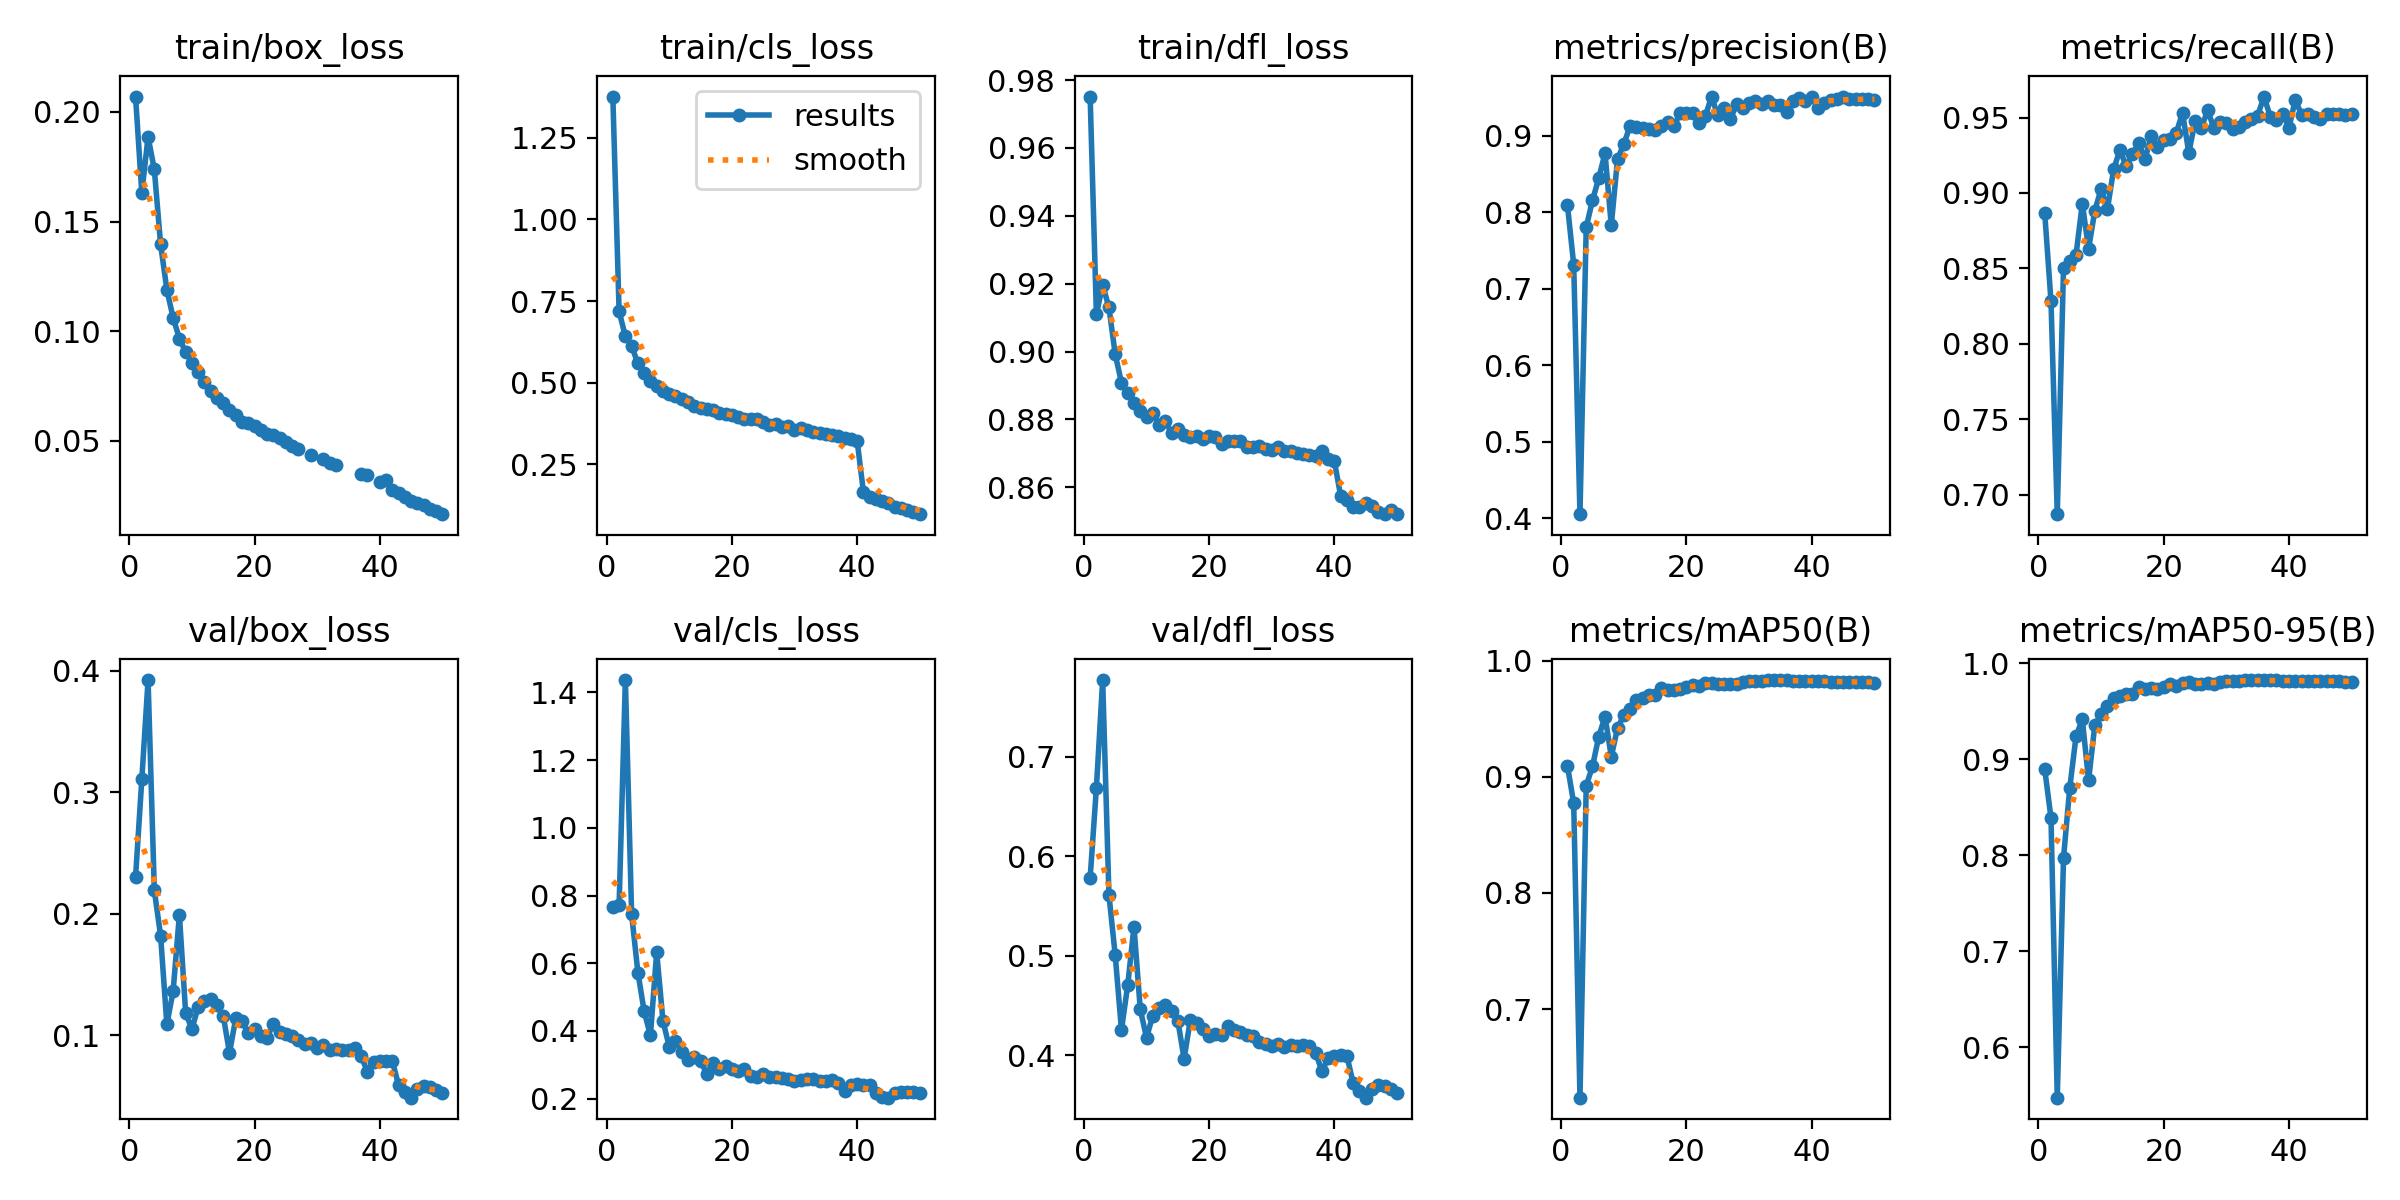

The data file committed next to this chart (first rows):
epoch, time, train/box_loss, train/cls_loss, train/dfl_loss, metrics/precision(B), metrics/recall(B), metrics/mAP50(B), metrics/mAP50-95(B), val/box_loss, val/cls_loss, val/dfl_loss, lr/pg0, lr/pg1, lr/pg2
1, 81.44, 0.207, 1.377, 0.9751, 0.8091, 0.8864, 0.9096, 0.8898, 0.23, 0.7665, 0.578, 0.003324, 0.003324, 0.003324
2, 160.5, 0.1631, 0.718, 0.911, 0.7315, 0.828, 0.8772, 0.8388, 0.3105, 0.7713, 0.6689, 0.006525, 0.006525, 0.006525
3, 239.2, 0.1886, 0.6419, 0.9197, 0.4055, 0.687, 0.6237, 0.5475, 0.3922, 1.437, 0.777, 0.009595, 0.009595, 0.009595
4, 377.4, 0.1737, 0.6118, 0.913, 0.7804, 0.8504, 0.8925, 0.7975, 0.2193, 0.7446, 0.5613, 0.009406, 0.009406, 0.009406
5, 498.3, 0.1396, 0.5584, 0.8993, 0.8155, 0.8547, 0.909, 0.8708, 0.1821, 0.5725, 0.5008, 0.009208, 0.009208, 0.009208
6, 639, 0.1189, 0.5296, 0.8908, 0.8444, 0.8591, 0.9346, 0.9243, 0.109, 0.4577, 0.4255, 0.00901, 0.00901, 0.00901
7, 777.2, 0.1061, 0.5051, 0.8878, 0.8772, 0.8929, 0.9519, 0.9417, 0.1363, 0.3866, 0.4705, 0.008812, 0.008812, 0.008812
8, 946.6, 0.09659, 0.4881, 0.885, 0.7827, 0.8628, 0.9174, 0.8782, 0.1991, 0.6326, 0.5292, 0.008614, 0.008614, 0.008614
9, 1078, 0.09047, 0.4752, 0.8824, 0.8696, 0.8884, 0.9422, 0.9361, 0.1185, 0.4297, 0.4464, 0.008416, 0.008416, 0.008416
10, 1250, 0.08563, 0.4653, 0.8808, 0.8889, 0.9026, 0.9529, 0.9472, 0.1051, 0.3531, 0.4177, 0.008218, 0.008218, 0.008218
11, 1391, 0.0812, 0.4585, 0.882, 0.9128, 0.8891, 0.9587, 0.9556, 0.1236, 0.3711, 0.4398, 0.00802, 0.00802, 0.00802
12, 1542, 0.07693, 0.4503, 0.8784, 0.9112, 0.9156, 0.9664, 0.964, 0.1279, 0.3385, 0.4473, 0.007822, 0.007822, 0.007822
13, 1707, 0.07255, 0.4408, 0.8796, 0.9093, 0.9286, 0.9682, 0.9666, 0.1297, 0.3143, 0.4501, 0.007624, 0.007624, 0.007624
14, 1864, 0.06941, 0.4277, 0.876, 0.9084, 0.9177, 0.9704, 0.9685, 0.1247, 0.3242, 0.4448, 0.007426, 0.007426, 0.007426
15, 2083, 0.06699, 0.4216, 0.877, 0.9079, 0.9255, 0.9705, 0.968, 0.1162, 0.3113, 0.4346, 0.007228, 0.007228, 0.007228
16, 2244, 0.06394, 0.4197, 0.8753, 0.913, 0.9329, 0.9767, 0.9758, 0.0856, 0.273, 0.3965, 0.00703, 0.00703, 0.00703
17, 2432, 0.06176, 0.4155, 0.8749, 0.918, 0.9224, 0.9746, 0.9732, 0.114, 0.3056, 0.4357, 0.006832, 0.006832, 0.006832
18, 2616, 0.05867, 0.4061, 0.8751, 0.9124, 0.9376, 0.9751, 0.9743, 0.1121, 0.2878, 0.4325, 0.006634, 0.006634, 0.006634
19, 2786, 0.05795, 0.4027, 0.8744, 0.9292, 0.9308, 0.9759, 0.9734, 0.1017, 0.2949, 0.4264, 0.006436, 0.006436, 0.006436
20, 2998, 0.05653, 0.4015, 0.8753, 0.9292, 0.9351, 0.977, 0.976, 0.1049, 0.2866, 0.419, 0.006238, 0.006238, 0.006238
21, 3157, 0.05481, 0.3944, 0.8749, 0.9297, 0.9356, 0.9795, 0.9784, 0.09917, 0.2803, 0.4212, 0.00604, 0.00604, 0.00604
22, 3366, 0.05319, 0.3871, 0.8729, 0.9161, 0.9398, 0.9782, 0.977, 0.09822, 0.2869, 0.4207, 0.005842, 0.005842, 0.005842
23, 3538, 0.05241, 0.3881, 0.8735, 0.9251, 0.9532, 0.9808, 0.9798, 0.1093, 0.2668, 0.4297, 0.005644, 0.005644, 0.005644
24, 3723, 0.05103, 0.387, 0.8738, 0.9507, 0.9266, 0.981, 0.9806, 0.1029, 0.2626, 0.4259, 0.005446, 0.005446, 0.005446
25, 3919, 0.04941, 0.3802, 0.8738, 0.9267, 0.9474, 0.9801, 0.979, 0.1013, 0.2712, 0.4233, 0.005248, 0.005248, 0.005248
26, 4079, 0.04743, 0.3704, 0.8719, 0.9355, 0.943, 0.9796, 0.9789, 0.0994, 0.2628, 0.4206, 0.00505, 0.00505, 0.00505
27, 4297, 0.04596, 0.3734, 0.8718, 0.9214, 0.9548, 0.9802, 0.9796, 0.09621, 0.2638, 0.419, 0.004852, 0.004852, 0.004852
28, 4456, inf, 0.3634, 0.8722, 0.9407, 0.9431, 0.9797, 0.9788, 0.0931, 0.2594, 0.4134, 0.004654, 0.004654, 0.004654
29, 4656, 0.04358, 0.3664, 0.8712, 0.9365, 0.9468, 0.9815, 0.9807, 0.09345, 0.257, 0.4112, 0.004456, 0.004456, 0.004456
30, 4836, inf, 0.3554, 0.8709, 0.9432, 0.9462, 0.9823, 0.9817, 0.08923, 0.253, 0.4091, 0.004258, 0.004258, 0.004258
31, 5012, 0.04147, 0.3598, 0.8719, 0.9452, 0.9424, 0.9822, 0.9814, 0.09183, 0.2547, 0.4109, 0.00406, 0.00406, 0.00406
32, 5217, 0.03995, 0.3558, 0.8706, 0.9412, 0.9438, 0.9828, 0.9821, 0.08783, 0.2581, 0.4081, 0.003862, 0.003862, 0.003862
33, 5378, 0.03882, 0.3489, 0.8707, 0.945, 0.9467, 0.9833, 0.9825, 0.08866, 0.2565, 0.4103, 0.003664, 0.003664, 0.003664
34, 5592, inf, 0.3463, 0.8701, 0.9406, 0.9492, 0.9833, 0.9828, 0.08823, 0.2526, 0.4093, 0.003466, 0.003466, 0.003466
35, 5758, inf, 0.3406, 0.87, 0.9403, 0.9513, 0.9832, 0.9823, 0.08766, 0.2518, 0.4098, 0.003268, 0.003268, 0.003268
36, 5936, inf, 0.3394, 0.8697, 0.931, 0.9639, 0.9832, 0.9827, 0.08928, 0.2534, 0.4097, 0.00307, 0.00307, 0.00307
37, 6095, 0.03478, 0.3368, 0.8694, 0.9456, 0.9507, 0.9828, 0.9823, 0.08343, 0.2445, 0.4025, 0.002872, 0.002872, 0.002872
38, 6229, 0.03409, 0.3313, 0.8707, 0.9491, 0.9483, 0.9828, 0.9823, 0.07019, 0.2232, 0.3842, 0.002674, 0.002674, 0.002674
39, 6406, inf, 0.3273, 0.8682, 0.9453, 0.9521, 0.9826, 0.9821, 0.0783, 0.2394, 0.3968, 0.002476, 0.002476, 0.002476
40, 6541, 0.03099, 0.3217, 0.8676, 0.951, 0.9433, 0.9823, 0.9818, 0.07867, 0.2424, 0.3992, 0.002278, 0.002278, 0.002278
41, 6699, 0.03216, 0.1656, 0.8574, 0.9362, 0.9619, 0.9824, 0.9821, 0.07901, 0.241, 0.4004, 0.00208, 0.00208, 0.00208
42, 6854, 0.02766, 0.1492, 0.8562, 0.9422, 0.9517, 0.9825, 0.9822, 0.07896, 0.2392, 0.3994, 0.001882, 0.001882, 0.001882
43, 6991, 0.02615, 0.1435, 0.8542, 0.9461, 0.9525, 0.982, 0.9818, 0.05893, 0.2159, 0.3718, 0.001684, 0.001684, 0.001684
44, 7167, 0.02444, 0.136, 0.8544, 0.9474, 0.9501, 0.9818, 0.9816, 0.05306, 0.2042, 0.3637, 0.001486, 0.001486, 0.001486
45, 7300, 0.02242, 0.129, 0.8554, 0.95, 0.9488, 0.9819, 0.9817, 0.04875, 0.2026, 0.3574, 0.001288, 0.001288, 0.001288
46, 7465, 0.02136, 0.1195, 0.8545, 0.9472, 0.9521, 0.9819, 0.9817, 0.05552, 0.2157, 0.3664, 0.00109, 0.00109, 0.00109
47, 7615, 0.02049, 0.1157, 0.8527, 0.9479, 0.9522, 0.9819, 0.9818, 0.05804, 0.2192, 0.3698, 0.000892, 0.000892, 0.000892
48, 7757, 0.019, 0.1078, 0.8522, 0.9481, 0.9526, 0.9817, 0.9816, 0.05722, 0.2197, 0.3689, 0.000694, 0.000694, 0.000694
49, 7928, 0.01773, 0.1018, 0.8533, 0.9473, 0.9519, 0.9814, 0.9812, 0.05503, 0.2193, 0.3659, 0.000496, 0.000496, 0.000496
50, 8061, 0.01642, 0.09619, 0.8521, 0.9471, 0.9526, 0.9812, 0.9811, 0.05232, 0.2171, 0.3622, 0.000298, 0.000298, 0.000298
